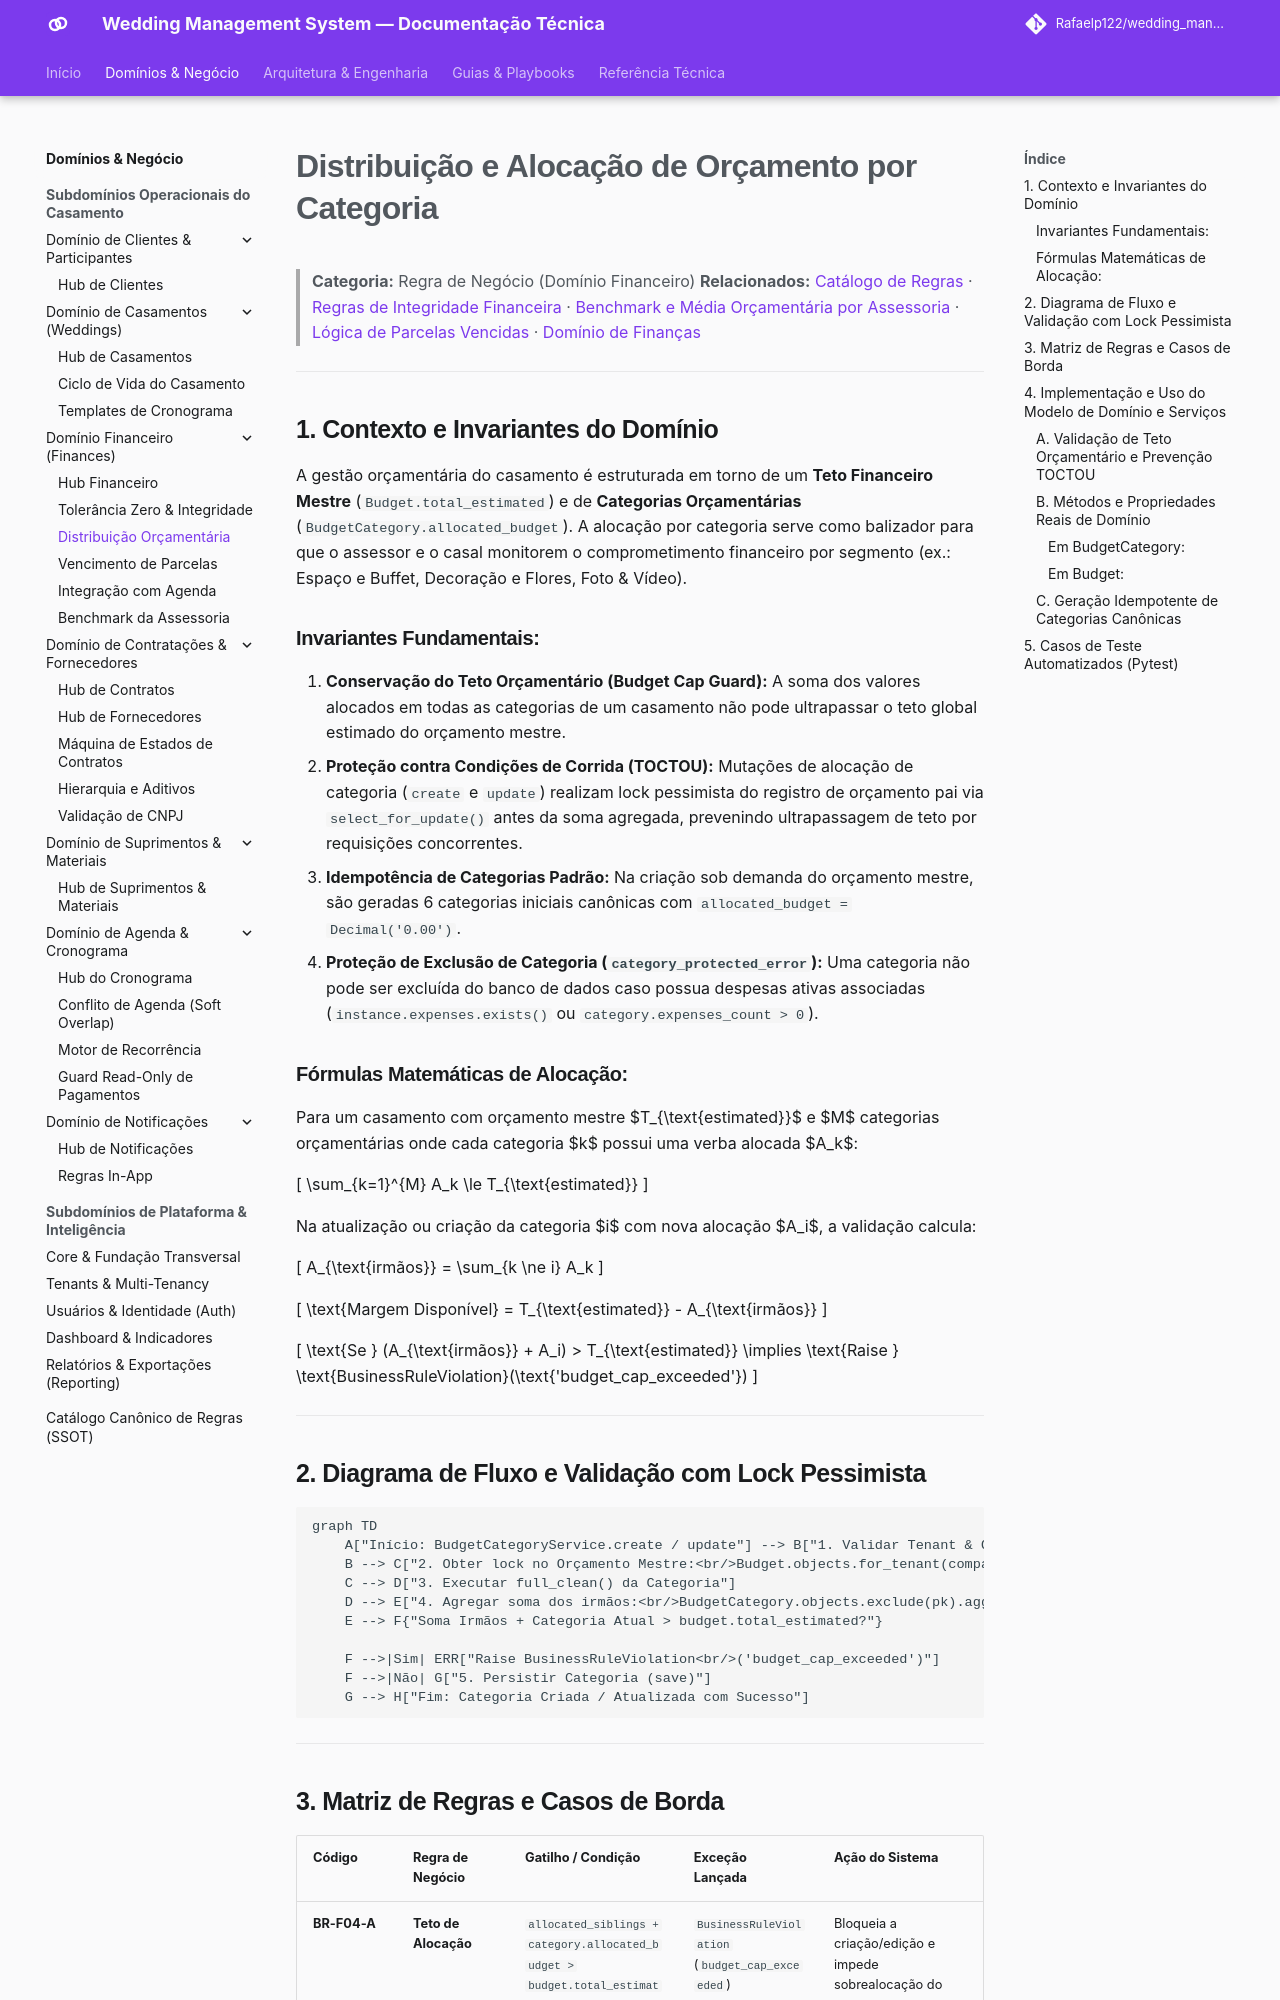

repository: Rafaelp122/wedding_management · page: architecture/business-rules/finances/budget-category-distribution/index.html · generator: mkdocs

---
title: "Distribuição e Alocação de Orçamento por Categoria (BR-F04)"
domain: finances
type: business-rule
source_code:
  - backend/apps/finances/services/budget_category_service.py
  - backend/apps/finances/services/budget_service.py
  - backend/apps/finances/models/budget.py
  - backend/apps/finances/models/budget_category.py
tests:
  - backend/apps/finances/tests/categories/test_services.py
  - backend/apps/finances/tests/budgets/test_services.py
---

# Distribuição e Alocação de Orçamento por Categoria

> **Categoria:** Regra de Negócio (Domínio Financeiro)
> **Relacionados:** [Catálogo de Regras](../index.md) · [Regras de Integridade Financeira](financial-integrity-rules.md) · [Benchmark e Média Orçamentária por Assessoria](tenant-budget-benchmark.md) · [Lógica de Parcelas Vencidas](installment-overdue-logic.md) · [Domínio de Finanças](../../domains/finances-domain.md)

---

## 1. Contexto e Invariantes do Domínio

A gestão orçamentária do casamento é estruturada em torno de um **Teto Financeiro Mestre** (`Budget.total_estimated`) e de **Categorias Orçamentárias** (`BudgetCategory.allocated_budget`). A alocação por categoria serve como balizador para que o assessor e o casal monitorem o comprometimento financeiro por segmento (ex.: Espaço e Buffet, Decoração e Flores, Foto & Vídeo).

### Invariantes Fundamentais:
1. **Conservação do Teto Orçamentário (Budget Cap Guard):** A soma dos valores alocados em todas as categorias de um casamento não pode ultrapassar o teto global estimado do orçamento mestre.
2. **Proteção contra Condições de Corrida (TOCTOU):** Mutações de alocação de categoria (`create` e `update`) realizam lock pessimista do registro de orçamento pai via `select_for_update()` antes da soma agregada, prevenindo ultrapassagem de teto por requisições concorrentes.
3. **Idempotência de Categorias Padrão:** Na criação sob demanda do orçamento mestre, são geradas 6 categorias iniciais canônicas com `allocated_budget = Decimal('0.00')`.
4. **Proteção de Exclusão de Categoria (`category_protected_error`):** Uma categoria não pode ser excluída do banco de dados caso possua despesas ativas associadas (`instance.expenses.exists()` ou `category.expenses_count > 0`).

### Fórmulas Matemáticas de Alocação:
Para um casamento com orçamento mestre $T_{\text{estimated}}$ e $M$ categorias orçamentárias onde cada categoria $k$ possui uma verba alocada $A_k$:

\[
\sum_{k=1}^{M} A_k \le T_{\text{estimated}}
\]

Na atualização ou criação da categoria $i$ com nova alocação $A_i$, a validação calcula:

\[
A_{\text{irmãos}} = \sum_{k \ne i} A_k
\]

\[
\text{Margem Disponível} = T_{\text{estimated}} - A_{\text{irmãos}}
\]

\[
\text{Se } (A_{\text{irmãos}} + A_i) > T_{\text{estimated}} \implies \text{Raise } \text{BusinessRuleViolation}(\text{'budget\_cap\_exceeded'})
\]

---

## 2. Diagrama de Fluxo e Validação com Lock Pessimista

```mermaid
graph TD
    A["Início: BudgetCategoryService.create / update"] --> B["1. Validar Tenant & Ownership (ADR-009)"]
    B --> C["2. Obter lock no Orçamento Mestre:<br/>Budget.objects.for_tenant(company).select_for_update().get(pk=budget.pk)"]
    C --> D["3. Executar full_clean() da Categoria"]
    D --> E["4. Agregar soma dos irmãos:<br/>BudgetCategory.objects.exclude(pk).aggregate(Sum('allocated_budget'))"]
    E --> F{"Soma Irmãos + Categoria Atual > budget.total_estimated?"}

    F -->|Sim| ERR["Raise BusinessRuleViolation<br/>('budget_cap_exceeded')"]
    F -->|Não| G["5. Persistir Categoria (save)"]
    G --> H["Fim: Categoria Criada / Atualizada com Sucesso"]
```

---
